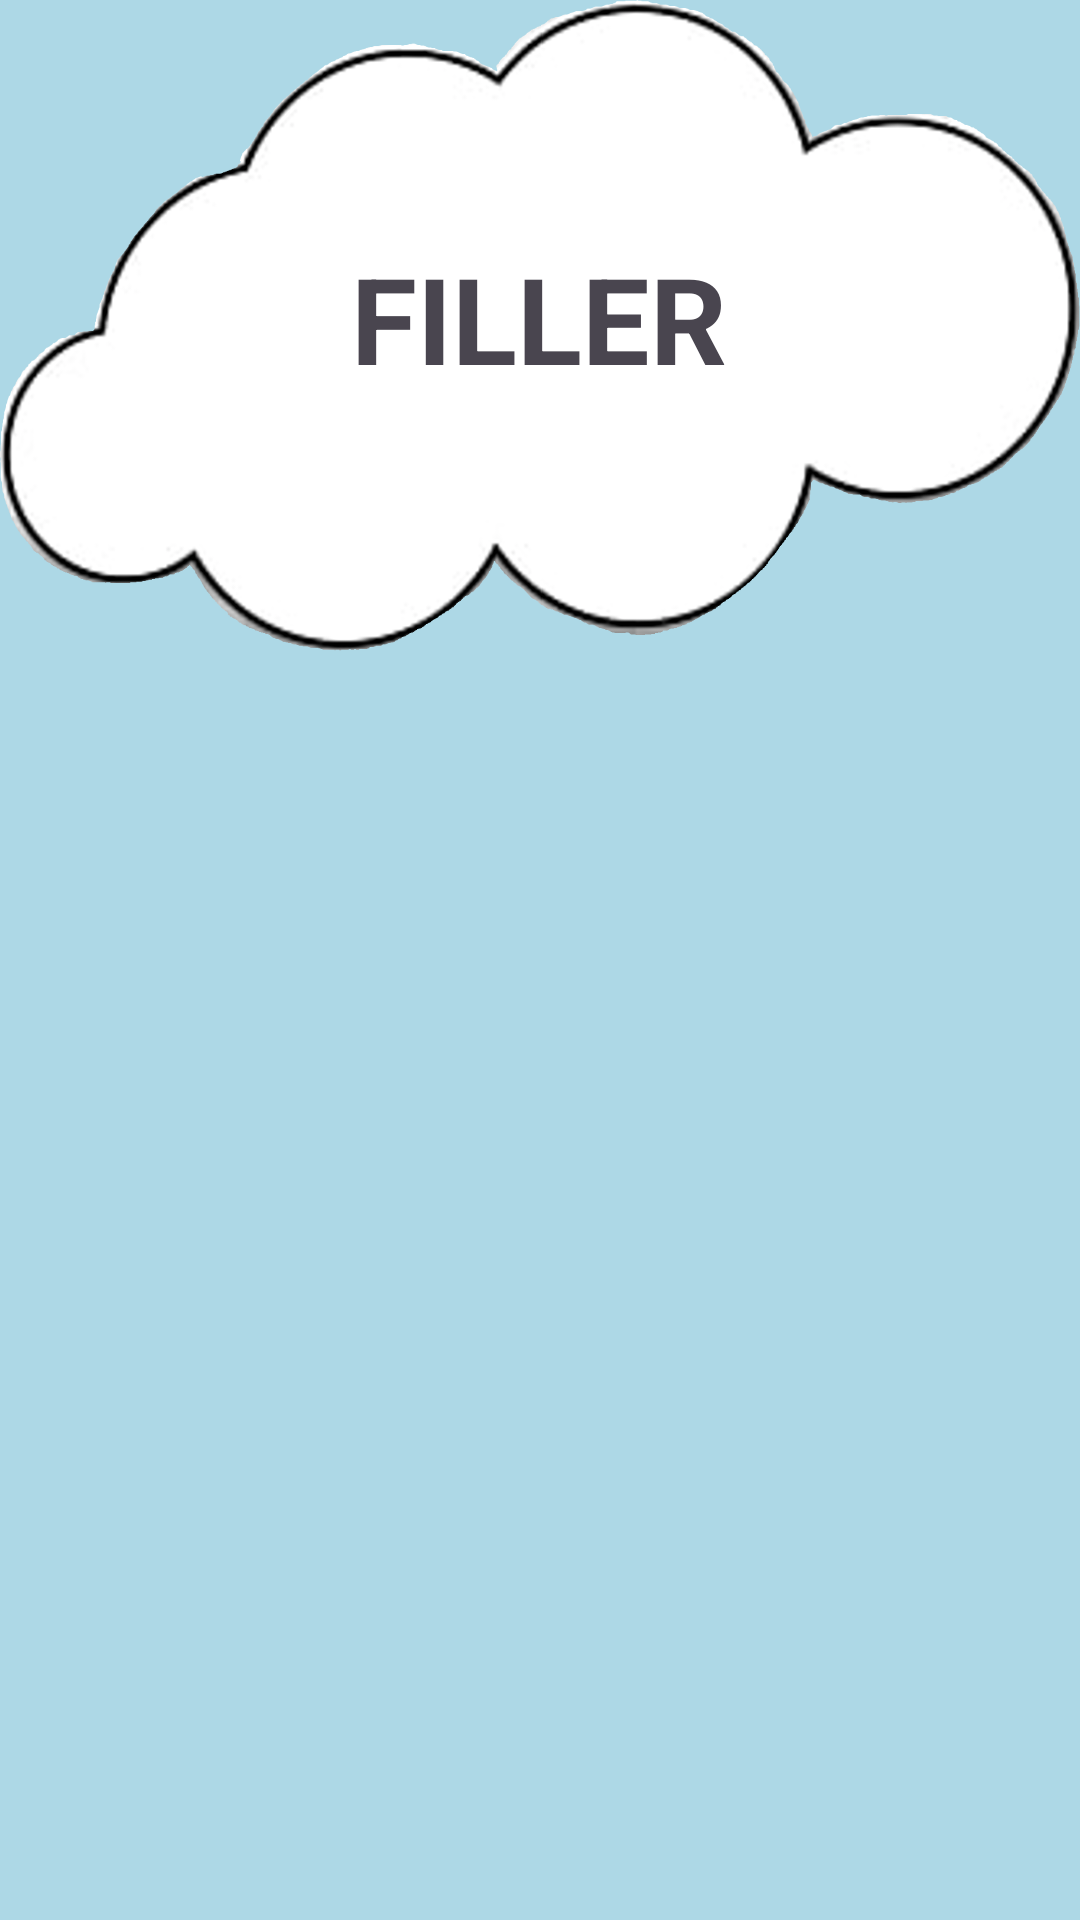

The Android layout XML behind this screen, and the referenced resources:
<!-- AndroidManifest.xml: application theme Theme.Filler -->
<!-- res/layout/activity_lobby.xml -->
<?xml version="1.0" encoding="utf-8"?>
<LinearLayout
    xmlns:android="http://schemas.android.com/apk/res/android"
    xmlns:app="http://schemas.android.com/apk/res-auto"
    xmlns:tools="http://schemas.android.com/tools"
    android:layout_width="match_parent"
    android:layout_height="match_parent"
    android:orientation="vertical"
    tools:context=".LobbyActivity"
    android:background="#ADD8E6">

    <RelativeLayout
        android:layout_width="fill_parent"
        android:layout_height="228dp">


        <ImageView
            android:id="@+id/flag"
            android:layout_width="match_parent"
            android:layout_height="217dp"
            android:layout_alignParentLeft="true"
            android:layout_alignParentRight="true"
            android:layout_marginRight="0dp"
            android:scaleType="fitXY"
            android:src="@drawable/cloud" />

        <TextView
            android:id="@+id/textview"
            android:layout_width="165dp"
            android:layout_height="132dp"
            android:layout_alignParentTop="true"
            android:layout_centerHorizontal="true"
            android:layout_marginTop="40dp"
            android:gravity="center"
            android:text="FILLER"
            android:textSize="40dp"
            android:textStyle="bold"/>
    </RelativeLayout>
</LinearLayout>
<!-- resources referenced by this layout -->
<resources>
  <!-- drawable cloud: png bitmap (drawable, 228966 bytes) -->
  <style name="Theme.Filler" parent="Base.Theme.Filler" />
  <style name="Base.Theme.Filler" parent="Theme.Material3.DayNight.NoActionBar">
          
          
      </style>
</resources>
